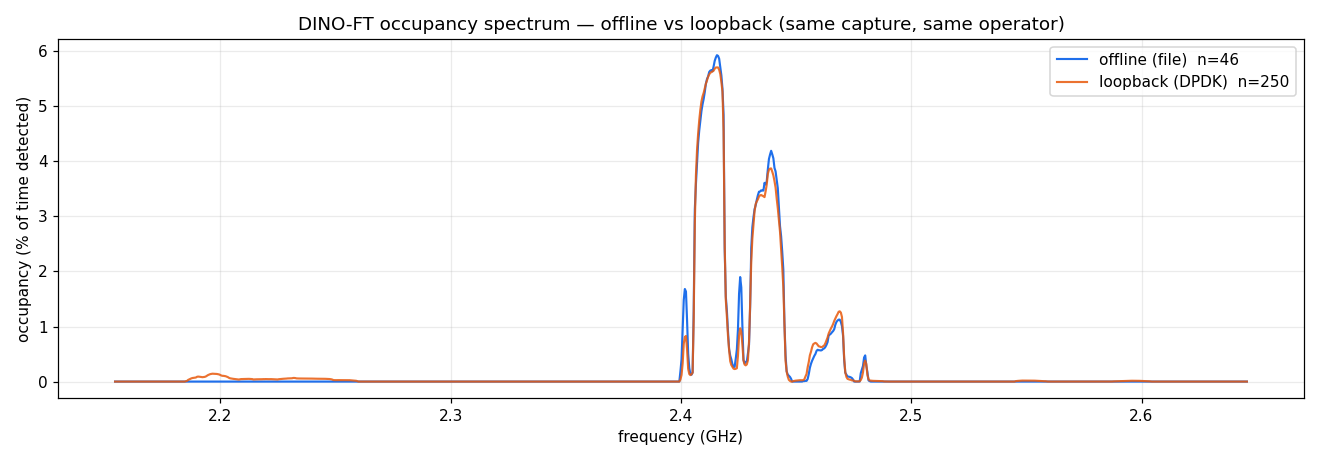

The table this chart was drawn from, first rows:
col_bin, freq_ghz, offline_occ_pct, loopback_occ_pct
0, 2.154, 0.00000, 0.00000
1, 2.155, 0.00000, 0.00000
2, 2.155, 0.00000, 0.00000
3, 2.156, 0.00000, 0.00000
4, 2.156, 0.00000, 0.00000
5, 2.157, 0.00000, 0.00000
6, 2.157, 0.00000, 0.00000
7, 2.158, 0.00000, 0.00000
8, 2.158, 0.00000, 0.00000
9, 2.159, 0.00000, 0.00000
10, 2.159, 0.00000, 0.00000
11, 2.16, 0.00000, 0.00000
12, 2.16, 0.00000, 0.00000
13, 2.16, 0.00000, 0.00000
14, 2.161, 0.00000, 0.00000
15, 2.161, 0.00000, 0.00000
16, 2.162, 0.00000, 0.00000
17, 2.162, 0.00000, 0.00000
18, 2.163, 0.00000, 0.00000
19, 2.163, 0.00000, 0.00000
20, 2.164, 0.00000, 0.00000
21, 2.164, 0.00000, 0.00000
22, 2.165, 0.00000, 0.00000
23, 2.165, 0.00000, 0.00000
24, 2.166, 0.00000, 0.00000
25, 2.166, 0.00000, 0.00000
26, 2.167, 0.00000, 0.00000
27, 2.167, 0.00000, 0.00000
28, 2.168, 0.00000, 0.00000
29, 2.168, 0.00000, 0.00000
30, 2.169, 0.00000, 0.00000
31, 2.169, 0.00000, 0.00000
32, 2.17, 0.00000, 0.00000
33, 2.17, 0.00000, 0.00000
34, 2.171, 0.00000, 0.00000
35, 2.171, 0.00000, 0.00000
36, 2.172, 0.00000, 0.00000
37, 2.172, 0.00000, 0.00000
38, 2.172, 0.00000, 0.00000
39, 2.173, 0.00000, 0.00000
40, 2.173, 0.00000, 0.00000
41, 2.174, 0.00000, 0.00000
42, 2.174, 0.00000, 0.00000
43, 2.175, 0.00000, 0.00000
44, 2.175, 0.00000, 0.00000
45, 2.176, 0.00000, 0.00000
46, 2.176, 0.00000, 0.00000
47, 2.177, 0.00000, 0.00000
48, 2.177, 0.00000, 0.00000
49, 2.178, 0.00000, 0.00000
50, 2.178, 0.00000, 0.00000
51, 2.179, 0.00000, 0.00000
52, 2.179, 0.00000, 0.00000
53, 2.18, 0.00000, 0.00000
54, 2.18, 0.00000, 0.00000
55, 2.181, 0.00000, 0.00000
56, 2.181, 0.00000, 0.00000
57, 2.182, 0.00000, 0.00000
58, 2.182, 0.00000, 0.00000
59, 2.183, 0.00000, 0.00000
... 964 more rows
